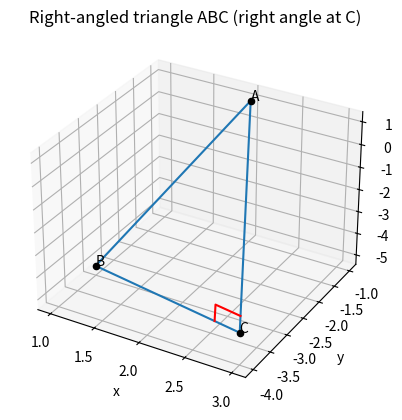

Recreate this plot in Python. (Note: this script raises an exception after producing the figure.)
import numpy as np
import matplotlib.pyplot as plt

# Vertices
A = np.array([2, -1, 1])
B = np.array([1, -3, -5])
C = np.array([3, -4, -4])

# Sides
AB = B - A
BC = C - B
CA = A - C

# Check for the right angle using dot products
print("AB.BC =", AB @ BC)
print("BC.CA =", BC @ CA)
print("CA.AB =", CA @ AB)
print("|BC|^2 + |CA|^2 =", BC @ BC + CA @ CA, ", |AB|^2 =", AB @ AB)

# Area from the cross product
area = 0.5 * np.linalg.norm(np.cross(BC, CA))
print("Area =", area, ", sqrt(210)/2 =", np.sqrt(210) / 2)

# 3D plot
fig = plt.figure()
ax = fig.add_subplot(111, projection="3d")

P = np.array([A, B, C, A])
ax.plot(P[:, 0], P[:, 1], P[:, 2], color="tab:blue")

for V, name in [(A, "A"), (B, "B"), (C, "C")]:
    ax.scatter(*V, color="black")
    ax.text(V[0], V[1], V[2], name)

# Right angle marker at C
u = (B - C) / np.linalg.norm(B - C)
v = (A - C) / np.linalg.norm(A - C)
s = 0.4
M = np.array([C + s*u, C + s*u + s*v, C + s*v])
ax.plot(M[:, 0], M[:, 1], M[:, 2], color="red")

ax.set_xlabel("x")
ax.set_ylabel("y")
ax.set_zlabel("z")
ax.set_title("Right-angled triangle ABC (right angle at C)")

plt.savefig("figs/triangle.png")
plt.show()
